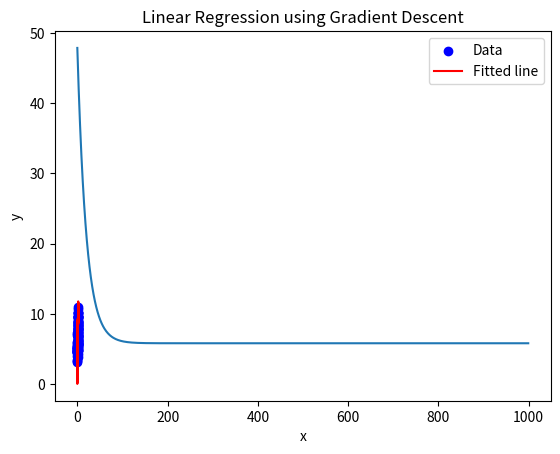

Python code for this plot:
import numpy as np
import matplotlib.pyplot as plt

# Data sintetik
np.random.seed(42)
x = 2 * np.random.rand(100)
y = 4 + 3 * x + np.random.randn(100)


# Fungsi kehilangan (cost function)
def compute_cost(w, x, y):
    N = len(y)
    return (1 / N) * np.sum((y - (w * x)) ** 2)


# Fungsi untuk melakukan gradient descent
def gradient_descent(x, y, learning_rate=0.01, n_iterations=1000):
    w = 0.0  # Inisialisasi parameter
    cost_history = []

    for i in range(n_iterations):
        # Hitung gradien
        gradient = -(2 / len(y)) * np.sum(x * (y - (w * x)))

        # Update parameter
        w -= learning_rate * gradient

        # Simpan nilai cost untuk visualisasi
        cost = compute_cost(w, x, y)
        cost_history.append(cost)

    return w, cost_history


# Jalankan gradient descent
learning_rate = 0.01
n_iterations = 1000
optimal_w, cost_history = gradient_descent(x, y, learning_rate, n_iterations)

# Tampilkan hasil
print(f'Optimal weight: {optimal_w}')
plt.plot(cost_history)
plt.xlabel('Iteration')
plt.ylabel('Cost')
plt.title('Cost Reduction Over Iterations')
plt.show()

# Visualisasi hasil
plt.scatter(x, y, color='blue', label='Data')
plt.plot(x, optimal_w * x, color='red', label='Fitted line')
plt.xlabel('x')
plt.ylabel('y')
plt.title('Linear Regression using Gradient Descent')
plt.legend()
plt.show()
